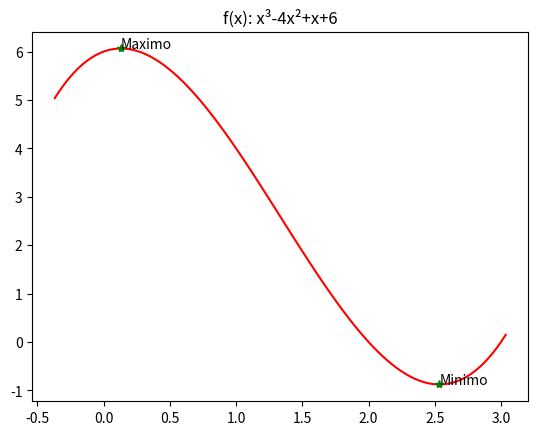

Reproduce this figure in Python.
"""
Actividad: 3. Encontrar Puntos Estacionarios de Forma Automática
Seminario de Inteligencia Artificial 1
"""

import numpy as np
import matplotlib.pyplot as plt

polynomial = [1, -4, 1, 6]
#polynomial = [6, -12, 5, -2]
#polynomial = [1/3, 8, 63, 7]
poly = np.poly1d(polynomial)
first_der = np.polyder(poly, 1)
second_der = np.polyder(poly, 1)
roots = np.roots(first_der)
values = np.polyval(poly, roots)
values2d = np.polyval(second_der, roots)

major = np.max(roots) + 0.5
minior = np.min(roots) - 0.5
x = np.linspace(minior, major, 100)
y = np.polyval(poly, x)

plt.title('f(x): x³-4x²+x+6')
#plt.title('f(x): 6x³-12x²+5x-2')
#plt.title('f(x): (1/3)x³+8x²+63x+7')
plt.plot(x, y, 'r')
plt.plot(roots, values, '*g')
plt.annotate("Minimo", (roots[0], values[0]))
plt.annotate("Maximo", (roots[1], values[1]))
plt.show()
